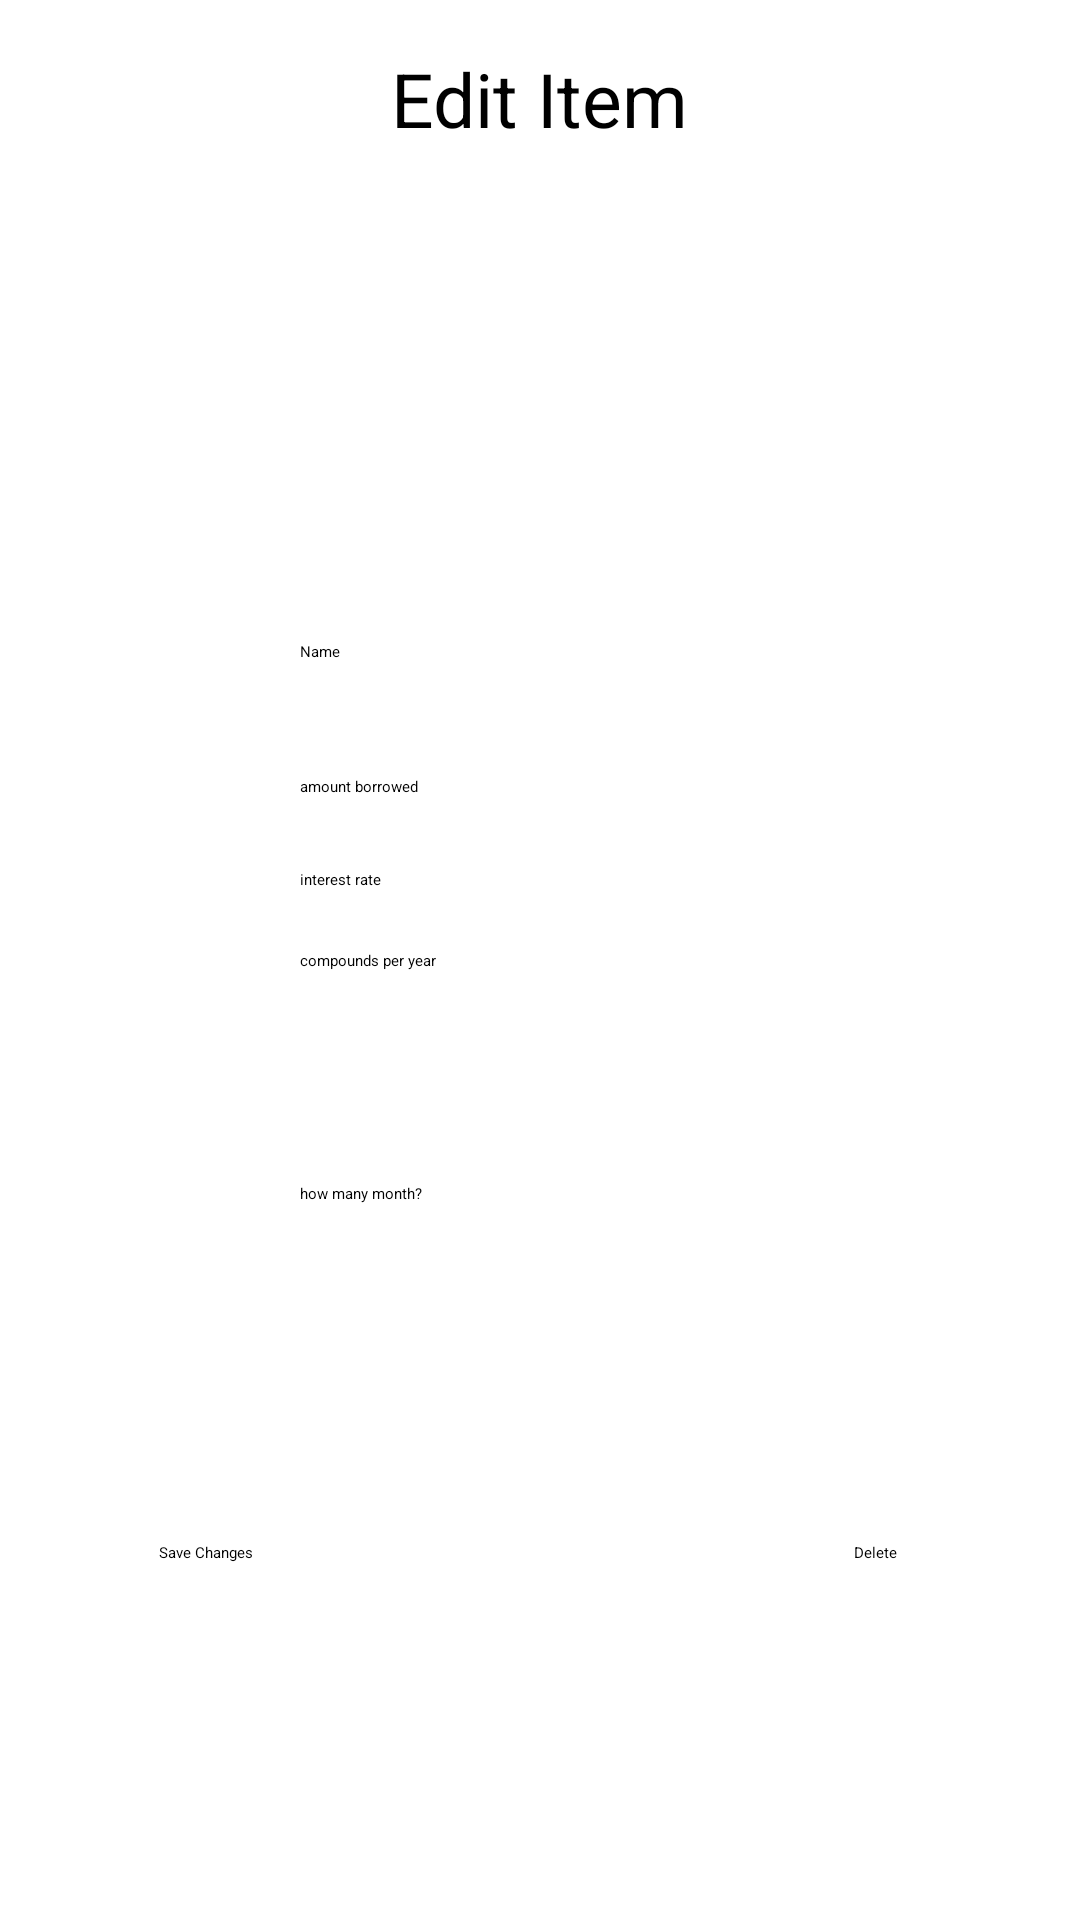

Android layout source for this screen:
<!-- AndroidManifest.xml: application theme Theme.AppDevProject -->
<!-- res/layout/activity_edit_invest.xml -->
<?xml version="1.0" encoding="utf-8"?>
<androidx.constraintlayout.widget.ConstraintLayout xmlns:android="http://schemas.android.com/apk/res/android"
    xmlns:app="http://schemas.android.com/apk/res-auto"
    xmlns:tools="http://schemas.android.com/tools"
    android:layout_width="match_parent"
    android:layout_height="match_parent"
    tools:context=".Pages.Invest_Edit">

    <TextView
        android:id="@+id/invest_edit_heading"
        android:layout_width="wrap_content"
        android:layout_height="wrap_content"
        android:layout_marginTop="16dp"
        android:text="Edit Item"
        android:textSize="@dimen/subheadings"
        app:layout_constraintEnd_toEndOf="parent"
        app:layout_constraintStart_toStartOf="parent"
        app:layout_constraintTop_toTopOf="parent" />

    <Button
        android:id="@+id/invest_edit_edit"
        android:layout_width="wrap_content"
        android:layout_height="wrap_content"
        android:layout_marginStart="53dp"
        android:text="Save Changes"
        app:layout_constraintBottom_toBottomOf="@+id/invest_edit_delete"
        app:layout_constraintStart_toStartOf="parent"
        app:layout_constraintTop_toTopOf="@+id/invest_edit_delete" />

    <Button
        android:id="@+id/invest_edit_delete"
        android:layout_width="wrap_content"
        android:layout_height="wrap_content"
        android:layout_marginEnd="61dp"
        android:layout_marginBottom="119dp"
        android:text="Delete"
        app:layout_constraintBottom_toBottomOf="parent"
        app:layout_constraintEnd_toEndOf="parent" />


    <EditText
        android:id="@+id/invest_edit_amountBorrowed"
        android:layout_width="wrap_content"
        android:layout_height="wrap_content"
        android:layout_marginStart="100dp"
        android:layout_marginBottom="24dp"
        android:ems="10"
        android:inputType="number"
        android:hint="amount borrowed"
        app:layout_constraintBottom_toTopOf="@+id/invest_edit_interestRate"
        app:layout_constraintStart_toStartOf="parent" />

    <EditText
        android:id="@+id/invest_edit_name"
        android:layout_width="wrap_content"
        android:layout_height="wrap_content"
        android:layout_marginStart="100dp"
        android:layout_marginBottom="38dp"
        android:ems="10"
        android:hint="Name"
        android:inputType="text"
        app:layout_constraintBottom_toTopOf="@+id/invest_edit_amountBorrowed"
        app:layout_constraintStart_toStartOf="parent" />

    <EditText
        android:id="@+id/invest_edit_compounds"
        android:layout_width="wrap_content"
        android:layout_height="wrap_content"
        android:layout_marginStart="100dp"
        android:ems="10"
        android:inputType="number"
        android:hint="compounds per year"
        app:layout_constraintBottom_toBottomOf="parent"
        app:layout_constraintStart_toStartOf="parent"
        app:layout_constraintTop_toTopOf="parent" />

    <EditText
        android:id="@+id/invest_edit_months"
        android:layout_width="wrap_content"
        android:layout_height="wrap_content"
        android:layout_marginStart="100dp"
        android:ems="10"
        android:inputType="number"
        android:hint="how many month?"
        app:layout_constraintBottom_toBottomOf="parent"
        app:layout_constraintStart_toStartOf="parent"
        app:layout_constraintTop_toTopOf="parent"
        app:layout_constraintVertical_bias="0.623" />

    <EditText
        android:id="@+id/invest_edit_interestRate"
        android:layout_width="wrap_content"
        android:layout_height="wrap_content"
        android:layout_marginStart="100dp"
        android:layout_marginBottom="20dp"
        android:ems="10"
        android:inputType="number"
        android:hint="interest rate"
        app:layout_constraintBottom_toTopOf="@+id/invest_edit_compounds"
        app:layout_constraintStart_toStartOf="parent" />
</androidx.constraintlayout.widget.ConstraintLayout>
<!-- resources referenced by this layout -->
<resources>
  <dimen name="subheadings">25sp</dimen>
</resources>
